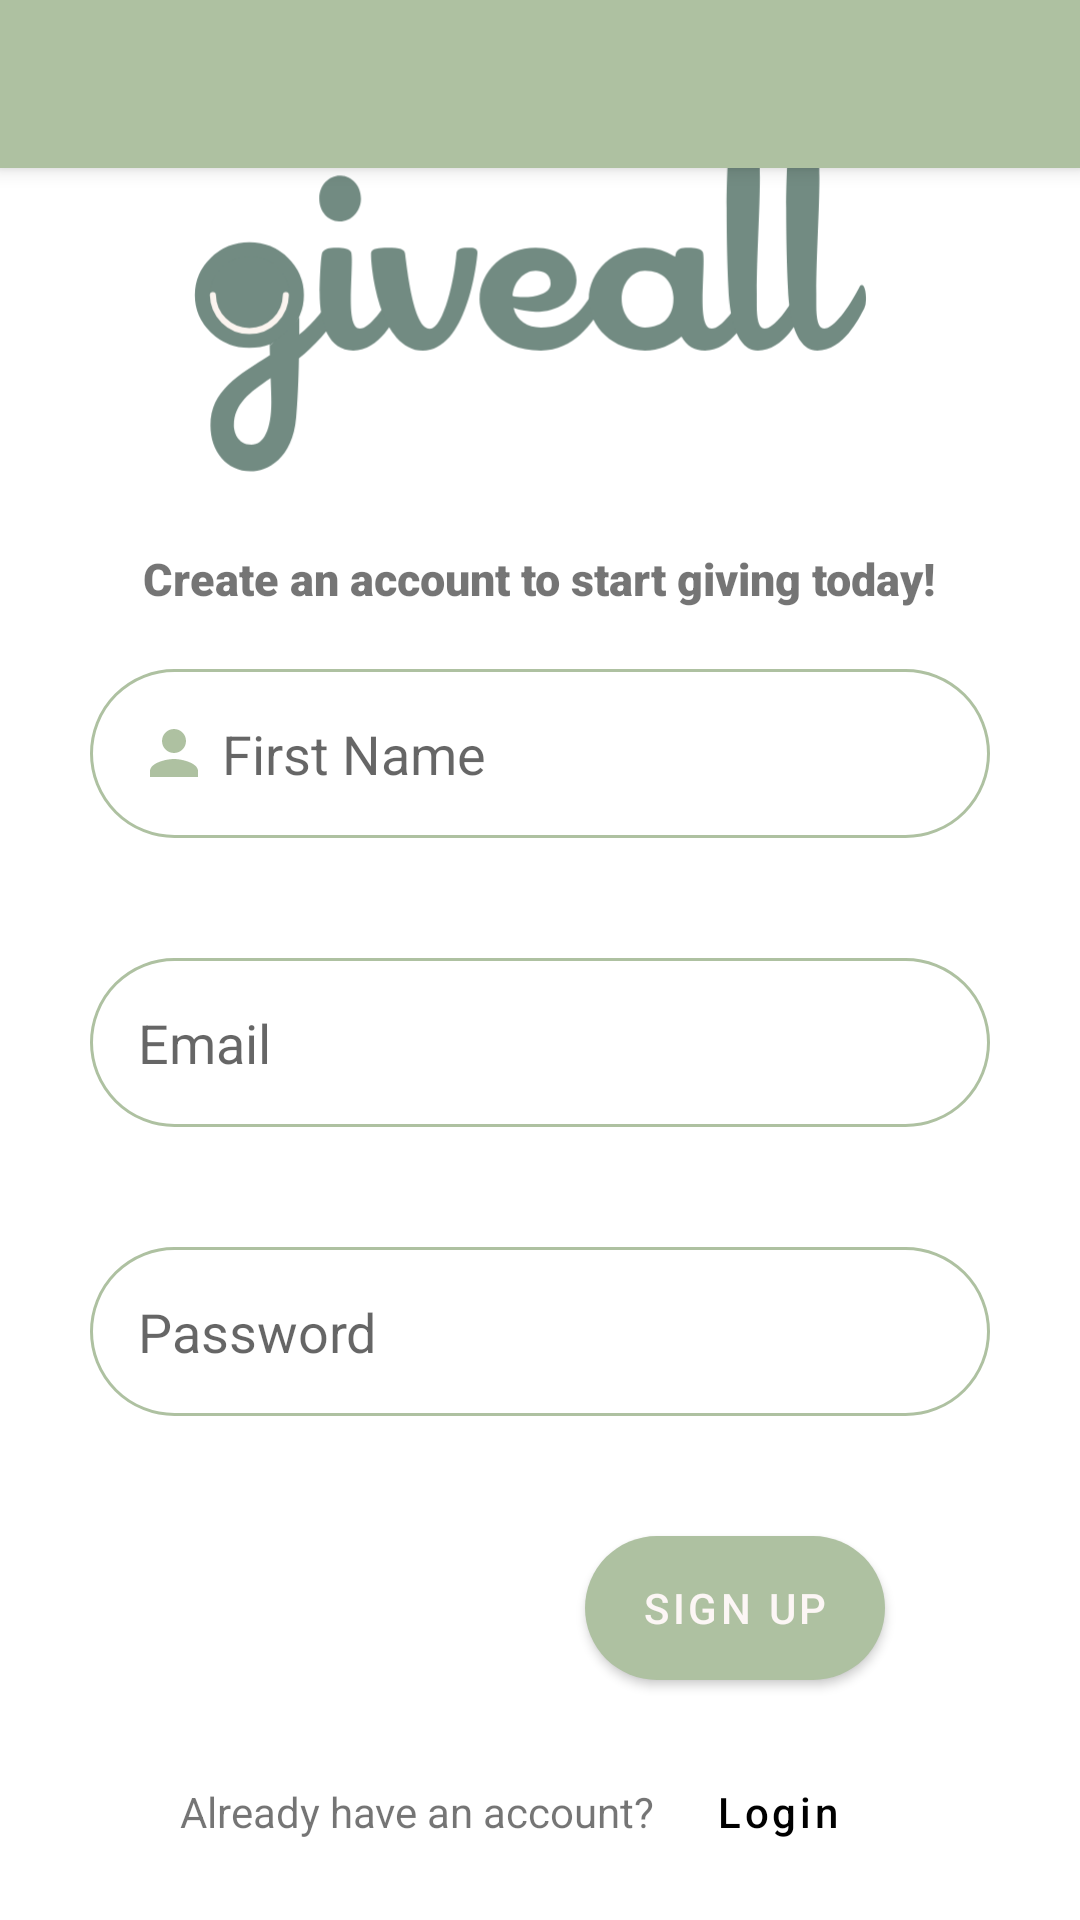

This screen was rendered from an Android layout file. Write that file and the resources it references.
<!-- AndroidManifest.xml: activity theme Theme.giveall.NoActionBar -->
<!-- res/layout/activity_main.xml -->
<?xml version="1.0" encoding="utf-8"?>
<androidx.coordinatorlayout.widget.CoordinatorLayout xmlns:android="http://schemas.android.com/apk/res/android"
    xmlns:app="http://schemas.android.com/apk/res-auto"
    xmlns:tools="http://schemas.android.com/tools"
    android:layout_width="match_parent"
    android:layout_height="match_parent"
    tools:context=".MainActivity">

    <com.google.android.material.appbar.AppBarLayout
        android:layout_width="match_parent"
        android:layout_height="wrap_content"
        android:theme="@style/Theme.giveall.AppBarOverlay">

        <androidx.appcompat.widget.Toolbar
            android:id="@+id/toolbar"
            android:layout_width="match_parent"
            android:layout_height="?attr/actionBarSize"
            android:background="?attr/colorPrimary"
            app:popupTheme="@style/Theme.giveall.PopupOverlay" />

    </com.google.android.material.appbar.AppBarLayout>


    <include layout="@layout/content_main" />

</androidx.coordinatorlayout.widget.CoordinatorLayout>
<!-- res/layout/content_main.xml (included above) -->
<?xml version="1.0" encoding="utf-8"?>
<LinearLayout xmlns:android="http://schemas.android.com/apk/res/android"
    xmlns:app="http://schemas.android.com/apk/res-auto"
    android:layout_width="match_parent"
    android:layout_height="match_parent"
    android:paddingLeft="30dp"
    android:paddingRight="30dp"
    android:gravity="center"
    android:id="@+id/linearLayoutLogin"
    android:orientation="vertical">


    <ImageView
        android:id="@+id/imageView"
        android:layout_width="253dp"
        android:layout_height="171dp"
        android:contentDescription="@string/logo_content"
        app:srcCompat="@drawable/ic_giveall_05" />

    <TextView
        android:id="@+id/welcomeText"
        android:layout_width="wrap_content"
        android:layout_height="wrap_content"
        android:fontFamily="sans-serif-black"
        android:text="@string/sign_up_msg"
        android:textSize="15sp" />

    <EditText
        android:id="@+id/nameField"
        android:layout_width="match_parent"
        android:layout_height="wrap_content"
        android:layout_marginTop="20dp"
        android:layout_marginBottom="20dp"
        android:autofillHints="@string/name_hint"
        android:background="@drawable/round_border"
        android:drawableStart="@drawable/ic_baseline_person_24"
        android:drawablePadding="4dp"
        android:ems="10"
        android:hint="@string/name_hint"
        android:inputType="textPersonName"
        android:padding="16dp" />

    <EditText
        android:id="@+id/emailAddressField"
        android:layout_width="match_parent"
        android:layout_height="wrap_content"
        android:layout_marginTop="20dp"
        android:layout_marginBottom="20dp"
        android:background="@drawable/round_border"
        android:drawableStart="@drawable/ic_baseline_mail_24"
        android:drawablePadding="4dp"
        android:ems="10"
        android:hint="@string/email_hint"
        android:inputType="textEmailAddress"
        android:importantForAutofill="no"
        android:padding="16dp" />

    <EditText
        android:id="@+id/passwordField"
        android:layout_width="match_parent"
        android:layout_height="wrap_content"
        android:layout_marginTop="20dp"
        android:layout_marginBottom="20dp"
        android:autofillHints="@string/password_hint"
        android:background="@drawable/round_border"
        android:drawableStart="@drawable/ic_baseline_lock_24"
        android:drawablePadding="4dp"
        android:ems="10"
        android:hint="@string/password_hint"
        android:inputType="textPassword"
        android:padding="16dp" />

    <Button
        android:id="@+id/signUpBtn"
        android:layout_width="100dp"
        android:layout_height="wrap_content"
        android:layout_marginTop="20dp"
        android:layout_marginEnd="35dp"
        android:layout_gravity="end"
        android:background="@drawable/round_btn"
        android:onClick="createAccount"
        android:text="@string/sign_up_btn" />

    <LinearLayout
        android:id="@+id/linearLayout"
        android:layout_width="wrap_content"
        android:layout_height="wrap_content"
        android:layout_gravity="bottom|center"
        android:layout_marginTop="20dp"
        android:layout_marginStart="30dp"
        android:layout_marginEnd="30dp"
        android:orientation="horizontal">

        <TextView
            android:id="@+id/loginPrompt"
            android:layout_width="wrap_content"
            android:layout_height="wrap_content"
            android:text="@string/login_prompt" />

        <Button
            android:id="@+id/loginButton"
            android:layout_width="wrap_content"
            android:layout_height="wrap_content"
            android:background="@android:color/transparent"
            android:onClick="switchToLogin"
            android:text="@string/login_btn"
            android:textAllCaps="false"
            android:textColor="@color/black" />
    </LinearLayout>


</LinearLayout>
<!-- resources referenced by this layout -->
<resources>
  <color name="black">#FF000000</color>
  <!-- drawable ic_baseline_person_24 (drawable) -->
  <vector android:height="24dp" android:tint="@color/light_green"
      android:viewportHeight="24" android:viewportWidth="24"
      android:width="24dp" xmlns:android="http://schemas.android.com/apk/res/android">
      <path android:fillColor="@android:color/white" android:pathData="M12,12c2.21,0 4,-1.79 4,-4s-1.79,-4 -4,-4 -4,1.79 -4,4 1.79,4 4,4zM12,14c-2.67,0 -8,1.34 -8,4v2h16v-2c0,-2.66 -5.33,-4 -8,-4z"/>
  </vector>
  <!-- drawable ic_giveall_05: vector/xml drawable (drawable, 4673 chars, omitted) -->
  <!-- drawable round_border (drawable) -->
  <?xml version="1.0" encoding="utf-8"?>
  <shape android:shape="rectangle" xmlns:android="http://schemas.android.com/apk/res/android">
      <stroke android:color="@color/light_green"
          android:width="1dp"/>
      <corners android:radius="100dp"/>
  </shape>
  <!-- drawable round_btn (drawable) -->
  <?xml version="1.0" encoding="utf-8"?>
  <shape xmlns:android="http://schemas.android.com/apk/res/android">
      <solid android:color="@color/light_green"/>
      <corners android:radius="100dp"/>
  </shape>
  <string name="email_hint">Email</string>
  <string name="login_btn">Login</string>
  <string name="login_prompt">Already have an account?</string>
  <string name="logo_content">green giveall logo with smiley face in g</string>
  <string name="name_hint">First Name</string>
  <string name="password_hint">Password</string>
  <string name="sign_up_btn">Sign up</string>
  <string name="sign_up_msg">Create an account to start giving today!</string>
  <style name="Theme.giveall.AppBarOverlay" parent="ThemeOverlay.AppCompat.Dark.ActionBar" />
  <style name="Theme.giveall.PopupOverlay" parent="ThemeOverlay.AppCompat.Light" />
  <style name="Theme.giveall.NoActionBar">
          <item name="windowActionBar">false</item>
          <item name="windowNoTitle">true</item>
      </style>
  <color name="light_green">#AEC1A1</color>
</resources>
